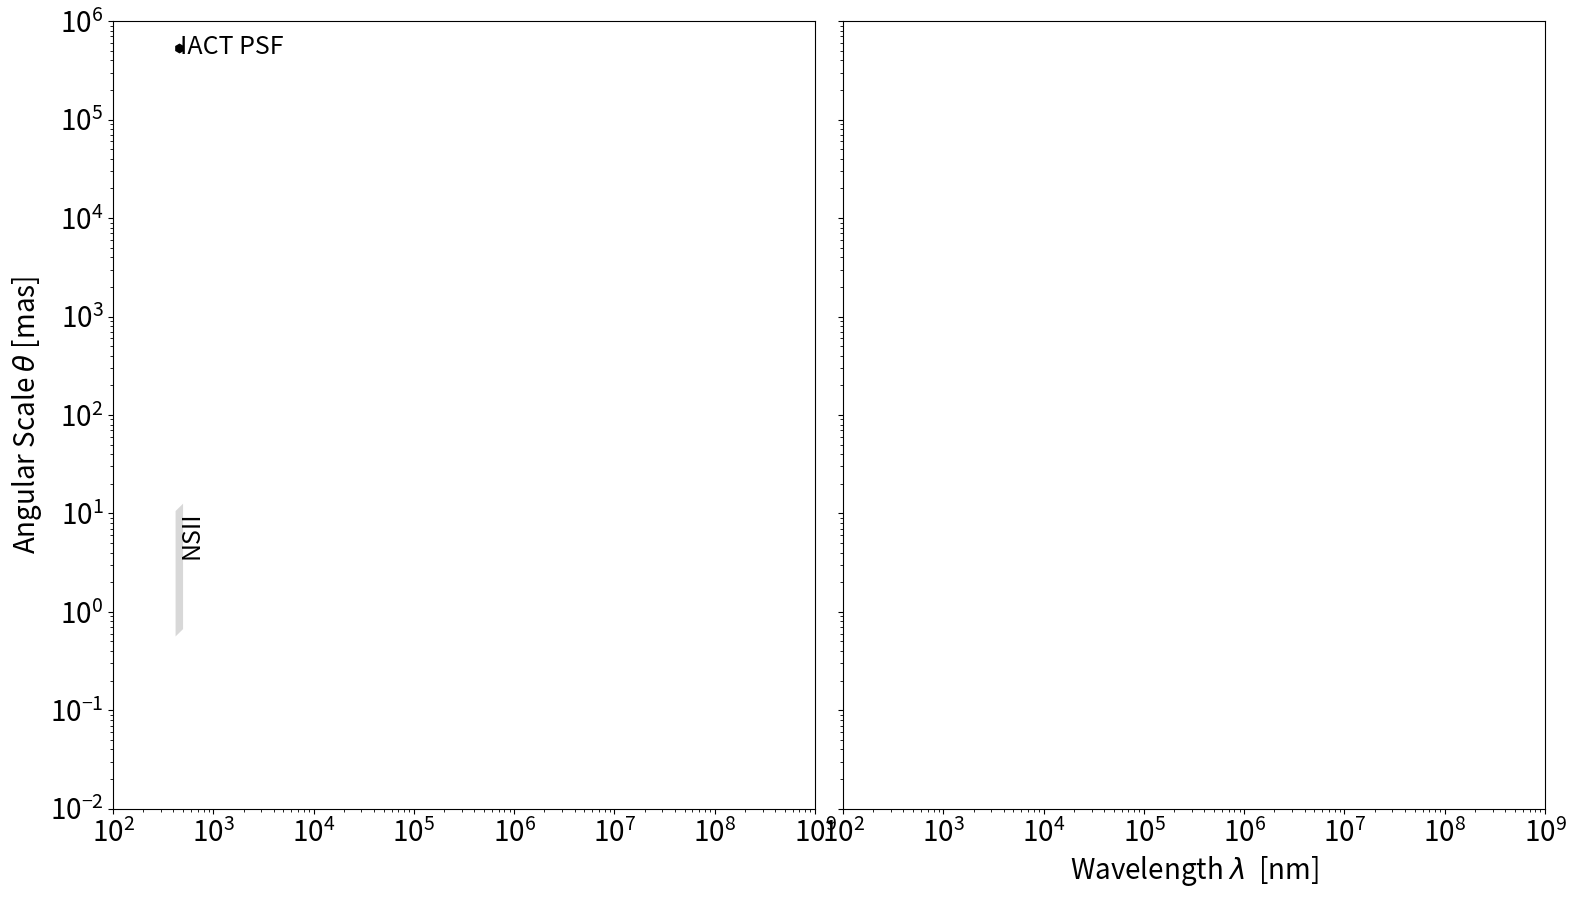

This chart was generated by the following Python code: (Note: this script raises an exception after producing the figure.)
"""
Broken axis example, where x-axis is compressed
"""
from matplotlib.offsetbox import TextArea, DrawingArea, OffsetImage, AnnotationBbox
import matplotlib.pyplot as plt
import matplotlib.image as mpimg
import numpy as np

import matplotlib
matplotlib.rcParams.update({'font.size':20})

xmin = 100
xmax = 1e9
ymin = 0.01
ymax = 1e6

#plt.figure(figsize=(12,6))
#plt.subplots_adjust(left=0.11, right=0.97, top=0.96, bottom=0.11, wspace=0.04, hspace=0.2)
f, (ax, ax2) = plt.subplots(1, 2, sharey=True, figsize=(16,9))
#f.set_figheight(9)
#f.set_figwidth(16)
f.subplots_adjust(left=0.075, right=0.97, top=0.96, bottom=0.085, wspace=0.04, hspace=0.2)
# nonpos deprecated in python3.3, now nonpositive
ax.set_xscale("log", nonpositive='clip')
ax2.set_xlabel(r"Wavelength $\lambda$  [nm]")
ax.set_yscale("log", nonpositive='clip')
ax.set_ylabel(r"Angular Scale $\theta$ [mas]")
ax.axis([xmin, xmax, ymin, ymax])
ax2.set_xscale("log", nonpositive='clip')
ax2.set_yscale("log", nonpositive='clip')
ax2.axis([xmin, xmax, ymin, ymax])
#f.grid(which='both')

lo=420
hi=500
#pltNSII = ax.plot([lo,hi], [0.535, 0.803], marker='^', color='black', label='NSII')
pltNSII = ax.fill_between(range(lo, hi), [(3600*1000*180/np.pi)*1.22*x*1e-9/10 for x in range(lo, hi)], [(3600*1000*180/np.pi)*1.22*x*1e-9/188 for x in range(lo, hi)], interpolate=True, facecolor='grey', alpha=0.3, label='NSII')
ax.text(450, 6, 'NSII', rotation=90, va='center', ha='left', fontsize=18)

pltVTS = ax.plot(450, 0.15*1000*3600, marker='h', color='black') # pixel PSF
ax.text(470., 0.13*1000*3600, "IACT PSF", fontsize=18)
#ax.plot(450, 0.66, marker='.', color='black', markersize=12) # T14
#ax.plot(450, 0.9, marker='.', color='black', markersize=12) # T13
#ax.plot(450, 1.02, marker='.', color='black', markersize=12) # T23
#ax.plot(450, 1.12, marker='.', color='black', markersize=12) # T24
#ax.plot(450, 1.14, marker='.', color='black', markersize=12) # T12
#ax.plot(450, 1.39, marker='.', color='black', markersize=12) # T34
VTS_logo = mpimg.imread('VERITAS_logo.png')
imagebox = OffsetImage(VTS_logo, zoom=0.1)
imagebox.image.axes = ax
ab = AnnotationBbox(offsetbox=imagebox, xy=(400, 0.5*(0.66+1.39)), frameon=False)
ax.add_artist(ab)
pltVTS = ax.fill_between(range(350, 600), [(3600*1000*180/np.pi)*1.22*x*1e-9/63.2 for x in range(350, 600)], [(3600*1000*180/np.pi)*1.22*x*1e-9/172.9 for x in range(350, 600)], interpolate=True, facecolor='purple', label='VTS-SII', alpha=0.75)
#ax.text(420, (3600*1000*180/np.pi)*1.22*420e-9/182.9, 'VSII', rotation=10, fontsize=18, color='white', zorder=1, va='bottom')

# asteroid occultations
plImprinetta = ax.errorbar(470, 0.125, xerr=60, yerr=[[0.021], [0.022]], fmt='*', color='black', markersize=12, label='Imprinetta')
plPenelope = ax.errorbar(450, 0.094, xerr=70, yerr=[[0.01], [0.009]], fmt='*', color='black', markersize=12)
ax.text(x=540, y=0.1, s='asteroid occultations')

# lunar occultations
lo=370
hi=800
ax.fill_between(range(lo, hi), [0.5 for x in range(lo, hi)], [1 for x in range(lo, hi)], interpolate=True, color="darkgrey", hatch='x', edgecolor='darkgrey', alpha=0.6, label='Lunar')
ax.text(x=800, y=0.5, s='lunar occultations', va='baseline')

ctall=300
ctalh=600
pltCTAS = ax.fill_between(range(ctall, ctalh), [(3600*1000*180/np.pi)*1.22*x*1e-9/68 for x in range(ctall, ctalh)], [(3600*1000*180/np.pi)*1.22*x*1e-9/2503.8 for x in range(ctall, ctalh)], interpolate=True, facecolor='blue', alpha=0.3, label='CTA-S')
#ax.text(ctall, 0.05, 'CTA-S', rotation=10, fontsize=18)
pltCTAN = ax.fill_between(range(ctall, ctalh), [(3600*1000*180/np.pi)*1.22*x*1e-9/71.56 for x in range(ctall, ctalh)], [(3600*1000*180/np.pi)*1.22*x*1e-9/854.7 for x in range(ctall, ctalh)], interpolate=True, facecolor='b', alpha=0.3, label='CTA-N')
#ax.text(ctall, 0.15, 'CTA-N', rotation=10, fontsize=18)
CTA_logo = mpimg.imread('CTA_Logo.png')
imagebox = OffsetImage(CTA_logo, zoom=0.05)
imagebox.image.axes = ax
ab = AnnotationBbox(offsetbox=imagebox, xy=(ctall+50, 0.2), frameon=False)
ax.add_artist(ab) # change from ctall-50

pltCHARA = ax.fill_between(range(551, 2200), [(3600*1000*180/np.pi)*1.22*x*1e-9/34.07 for x in range(551, 2200)], [(3600*1000*180/np.pi)*1.22*x*1e-9/330.66 for x in range(551, 2200)], interpolate=True, facecolor='green', alpha=0.3, label='CHARA')
ax.text(700., 2.5, "CHARA", va='baseline', ha='left', rotation=10, fontsize=18)
lmin = 1220
lmax=2190
pltVLTI = ax.fill_between(range(lmin, lmax), [(3600*1000*180/np.pi)*1.22*x*1e-9/47 for x in range(lmin, lmax)], [(3600*1000*180/np.pi)*1.22*x*1e-9/130 for x in range(lmin, lmax)], interpolate=True, facecolor='yellow', alpha=0.3, label='VLTI')
#ax.text(1220., 2.2, "VLTI", rotation=30)
ax.text(1500., 4.5, "VLTI", rotation=10, fontsize=18)

pltHubble = ax.plot(500, 1000*0.05, marker='o', color='g', markersize=6, label='Hubble')
ax.text(520., 45., "Hubble Space Telescope", fontsize=12)

#SMA = http://sma1.sma.hawaii.edu/specs.html
#GHz = np.array([230, 345, 400])
#wave = 3e8/GHz
# baselines 3-509m
#pltSMA = ax2.fill_between(wave, 1.22*wave/8, 1.22*wave/509, interpolate=True, facecolor='darkcyan', alpha=0.2, label='SMA')
#ax2.text(x=3e8/345, y=1000*0.3, s="SMA", rotation=90)

large = int(0.0003448276/1e-9)
small = int(0.03/1e-9)
GHz = np.array([100,150,183,230,345,460,650,870])
AR = np.array([12.5, 8.4, 6.8, 5.4, 3.6, 2.7, 1.9, 1.4])
MRS = np.array([66.7, 44.5, 36.1, 29, 19.3, 14.5, 10.3,7.7])
pltALMA7m = ax2.fill_between(3e8/GHz, 1000*AR, 1000*MRS, interpolate=True, facecolor='darkcyan', alpha=0.2, label='ALMA')
AR = np.array([3.4, 2.3, 1.8, 1.5, 1.0, 0.74, 0.52, 0.39])
MRS = np.array([28.5, 19.0, 15.4, 12.4, 8.3, 6.2, 4.4, 3.3])
pltALMAC431 = ax2.fill_between(3e8/GHz, 1000*AR, 1000*MRS, interpolate=True, facecolor='darkcyan', alpha=0.2)
AR = np.array([2.3,1.5,1.2,1.0,0.67,0.5,0.35,0.26])
MRS = np.array([22.6,15.0,12.2,9.8,6.5,4.9,3.5,2.6])
pltALMAC432 = ax2.fill_between(3e8/GHz, 1000*AR, 1000*MRS, interpolate=True, facecolor='darkcyan', alpha=0.2)
AR = np.array([1.4,0.94,0.77,0.62,0.41,0.31,0.22,0.16])
MRS = np.array([16.2,10.8,8.7,7.0,4.7,3.5,2.5,1.9])
pltALMAC433 = ax2.fill_between(3e8/GHz, 1000*AR, 1000*MRS, interpolate=True, facecolor='darkcyan', alpha=0.2)
AR = np.array([0.92,0.61,0.50,0.40,0.27,0.20,0.14,0.11])
MRS = np.array([11.2,7.5,6.1,4.9,3.3,2.4,1.7,1.3])
pltALMAC434 = ax2.fill_between(3e8/GHz, 1000*AR, 1000*MRS, interpolate=True, facecolor='darkcyan', alpha=0.2)
AR = np.array([0.54,0.36,0.30,0.24,0.16,0.12,0.084,0.063])
MRS = np.array([6.7,4.5,3.6,2.9,1.9,1.5,1.0,0.77])
pltALMAC435 = ax2.fill_between(3e8/GHz, 1000*AR, 1000*MRS, interpolate=True, facecolor='darkcyan', alpha=0.2)
AR = np.array([0.31,0.20,0.16,0.13,0.089,0.067,0.047,0.035])
MRS = np.array([4.1,2.7,2.2,1.8,1.2,0.89,0.63,0.47])
pltALMAC436 = ax2.fill_between(3e8/GHz, 1000*AR, 1000*MRS, interpolate=True, facecolor='darkcyan', alpha=0.2)
AR = np.array([0.21,0.14,0.11,0.092,0.061,0.046,0.033,0.024])
MRS = np.array([2.6,1.7,1.4,1.1,0.75,0.56,0.40,0.30])
pltALMAC437 = ax2.fill_between(3e8/GHz, 1000*AR, 1000*MRS, interpolate=True, facecolor='darkcyan', alpha=0.2)
GHz = np.array([100,150,183,230,345])
AR = np.array([0.096,0.064,0.052,0.042,0.028])
MRS = np.array([1.4,0.95,0.77,0.62,0.41])
pltALMAC438 = ax2.fill_between(3e8/GHz, 1000*AR, 1000*MRS, interpolate=True, facecolor='darkcyan', alpha=0.2)
GHz = np.array([100,150,183,230])
AR = np.array([0.057,0.038,0.031,0.025])
MRS = np.array([0.81,0.54,0.44,0.35])
pltALMAC439 = ax2.fill_between(3e8/GHz, 1000*AR, 1000*MRS, interpolate=True, facecolor='darkcyan', alpha=0.2)
AR = np.array([0.042,0.028,0.023,0.018])
MRS = np.array([0.50,0.33,0.27,0.22])
pltALMAC4310 = ax2.fill_between(3e8/GHz, 1000*AR, 1000*MRS, interpolate=True, facecolor='darkcyan', alpha=0.2)
#ax.text(5e5, 1e2, "ALMA", rotation=30)
# why suddenly become offset in y axis?
ax2.text(5e5, 1e3, "ALMA", rotation=30, fontsize=18)

#min https://science.nrao.edu/facilities/vla/docs/manuals/oss/performance/resolution
GHz = np.array([0.074, 0.35, 1.5, 3.0, 6.0, 10.0, 15.0, 22.0, 33.0, 45.0])
AR = np.array([24,5.6,1.3,0.65,0.33,0.2,0.13,0.089,0.059,0.043]) #A
MRS = np.array([20000,4150,970,490,240,145,97,66,44,32]) #D
pltVLA = ax2.fill_between(3e8/GHz, 1000*AR, 1000*MRS, interpolate=True, facecolor='red', alpha=0.3, label="VLA")
ax2.text(2e7, 10*100., "VLA", rotation=30, fontsize=18)
#VLA max
#GHz = np.array([0.0745,0.34,1.73,5.0,8.8,15.4,24.0,50.0])
# EVLA
#GHz = np.array([0.074,0.33,1.5,3.0,6.0,10.0,15.0,22.0,33.0,45.0])
#http://ngvla.nrao.edu/page/refdesign
#GHz = np.array([2.4,8,16,27,41,93])
#AR = np.array([26,8,4,2.3,1.5,0.7]) 
#MRS = np.array([24.4,7.3,3.7,2.2,1.4,0.6]) # arcmin 
#pltngVLA = ax2.fill_between(3e8/GHz, AR, 60*1000*MRS, interpolate=True, facecolor='red', alpha=0.3, label="ngVLA")
#https://ngvla.nrao.edu/page/performance
GHz = np.array([2.4,8,16,27,41,93])
GHz = np.array([2.4,8,16,27,41,93])
# fov [arcmin]
fov = np.array([24.3, 7.3, 3.6, 2.2, 1.4, 0.6])
# resolution of max. baseline [mas]
maxres = np.array([2.91, 0.87, 0.44, 0.26, 0.17, 0.07])
pltngVLA = ax2.fill_between(3e8/GHz, 60*1000*fov, maxres, interpolate=True, 
facecolor='red', alpha=0.3, label="ngVLA")
ax2.text(2e7, 5*10., "ngVLA", rotation=30, fontsize=18)

#VLBA max
GHz = np.array([90,50,21,18,13,6,4,2,1,0.7,0.3])
AR = np.array([22,12,5,4.3,3.2,1.4,0.85,0.47,0.32,0.17,0.12])
pltVLBA = plt.plot(1e9*GHz/100, AR, marker='o', color='darkred', label='VLBA')
# VLBI
#http://www.evlbi.org/user_guide/res.html
GHz = np.array([90,18,6,3.6,1.3,0.7])
AR = np.array([19,3,1,0.7,0.25,0.13])
pltVLBI = ax2.plot(1e9*GHz/100, AR, marker='^', color='darkred', label='EVN+VLBA')
#ax2.text(7e6, 0.35, "EVN+VLBA", rotation=30, fontsize=18)
ax2.text(3e7, 1, "EVN+VLBA", rotation=30, fontsize=18, color='darkred')

# EHT
#M87 = mpimg.imread('M87.jpg')
# Sgr A*
# https://iopscience.iop.org/article/10.3847/2041-8213/ac6674
EHT = mpimg.imread('SgrA.jpg')
imagebox = OffsetImage(EHT, zoom=0.18)
imagebox.image.axes = ax2
#ab = AnnotationBbox(offsetbox=imagebox, xy=(6.5e5, 0.047), frameon=False) # M87 image
ab = AnnotationBbox(offsetbox=imagebox, xy=(6.5e5, 0.055), frameon=False) # Sgr A* image
ab.set_zorder(1)
ax2.add_artist(ab)
# https://eventhorizontelescope.org/technology
# Baseline @230GHz @345GHz
# LMT - SMT 140uas 93uas
a = 3e8/230e9/1e-9
b = 3e8/340e9/1e-9
#print(f'{a} {b}')
ax2.plot(a, 140e-3, marker='d', color='white', markersize=8) # LMT - SMT
ax2.plot(b, 93e-3, marker='d', color='white', markersize=8) # LMT - SMT
# Hawaii - SMT 58uas 39uas
ax2.plot(a, 58e-3, marker='d', color='white', markersize=8) # LMT - SMT
ax2.plot(b, 39e-3, marker='d', color='white', markersize=8) # LMT - SMT
# Hawaii - ALMA 28uas 19uas
ax2.plot(a, 28e-3, marker='d', color='white', markersize=8) # LMT - SMT
ax2.plot(b, 19e-3, marker='d', color='white', markersize=8) # LMT - SMT
# Plateau de Bure - South Pole 23uas 15uas
ax2.plot(a, 23e-3, marker='d', color='white', markersize=8) # LMT - SMT
ax2.plot(b, 15e-3, marker='d', color='white', markersize=8) # LMT - SMT
#ax2.text(9.5e5, 50e-3, "EHT", rotation=90, color='white', fontsize=18)
#ax2.text(1e6, 1.1e-2, "EHT", color='white', fontsize=18)
ax2.text(3e5, 1.1e-2, "EHT", color='white', fontsize=18)

#ax.plot(pts)
#ax2.plot(pts)
# zoom in
ax.set_xlim(xmin, 2500) # outliers only
ax2.set_xlim(2e5, xmax) # most of the data

# hide the spines between ax and ax2
ax.spines['right'].set_visible(False)
ax2.spines['left'].set_visible(False)
ax.yaxis.tick_left()
ax.tick_params(labeltop=False) # don't put ticks at the top
ax2.yaxis.tick_right()

# for cut out diagonal lines a bit more work is needed
# in axis coordinates (always 0-1) spine endpoints are at (0,0), (0,1), (1,0), (1,1)
# thus we need to put the diagonals in the appropriate corners of each axis, using the right transform and disable clipping
# this way if we vary the distance between plots using the f.subplots_adjust(hspace=...) or plt.subplot_tool() the diagonal lines will move accordingly, staying at the tips of the spines they are breaking
d=0.01 # how big to make the diagonal lines
kwargs = dict(transform=ax.transAxes, color='k', clip_on=False)
ax.plot((1-d, 1+d), (1-d, 1+d), **kwargs) # top left diagonal
ax.plot((1-d, 1+d), (-d, +d), **kwargs) # top right diagonal

kwargs.update(transform=ax2.transAxes) # switch to bottom axes
ax2.plot((-d, +d), (1-d, 1+d), **kwargs) # bottom left diagonal
ax2.plot((-d, +d), (-d, +d), **kwargs) # top right diagonal

xmin=150
xmax=420
pl1m = ax.hlines(y=113.24, xmin=xmin, xmax=xmax, label='1m', linestyle='-')
ax.plot((300, 600), (1000*3600*np.degrees(1.22*300e-9/1), 1000*3600*np.degrees(1.22*600e-9/1)), 'k-')
pl10m = ax.hlines(y=11.324, xmin=xmin, xmax=xmax, label='10m', linestyle='-.')
ax.plot((300, 600), (1000*3600*np.degrees(1.22*300e-9/10), 1000*3600*np.degrees(1.22*600e-9/10)), 'k-.')
pl1100m = ax.hlines(y=1.1324, xmin=xmin, xmax=xmax, label='100m', linestyle='--')
ax.plot((300, 600), (1000*3600*np.degrees(1.22*300e-9/100), 1000*3600*np.degrees(1.22*600e-9/100)), 'k--')
pl1km = ax.hlines(y=0.11, xmin=xmin, xmax=xmax, label='1km', linestyle=':')
ax.plot((300, 600), (1000*3600*np.degrees(1.22*300e-9/10), 1000*3600*np.degrees(1.22*600e-9/10)), 'k:')
ax.text(xmin, 500, r'$\theta \propto \lambda / d$')
ax.text(xmin, 115, "d=1m", fontsize=12)
ax.text(xmin, 12, "d=10m", fontsize=12)
ax.text(xmin, 1.3, "d=100m", fontsize=12)
ax.text(xmin, 0.13, "d=1000m", fontsize=12)

xmin=4e6
xmax=1e7
pl1km = ax2.hlines(y=1010, xmin=xmin, xmax=xmax, label='1km', linestyle='-')
pl10km = ax2.hlines(y=101, xmin=xmin, xmax=xmax, label='10km', linestyle='-.')
pl100km = ax2.hlines(y=10.1, xmin=xmin, xmax=xmax, label='100km', linestyle='--')
pl1000km = ax2.hlines(y=1.01, xmin=xmin, xmax=xmax, label='1000km', linestyle=':')
ax2.text(xmin, 1010, "d=1km", fontsize=12)
ax2.text(xmin, 101, "d=10km", fontsize=12)
ax2.text(xmin, 10.1, "d=100km", fontsize=12)
ax2.text(xmin, 1.01, "d=1000km", fontsize=12)
ax2.text(xmin, 0.101, "d=10000km", fontsize=12)

plt.savefig(fname='CTA-AngResVsWavelength.jpg')
plt.show()
